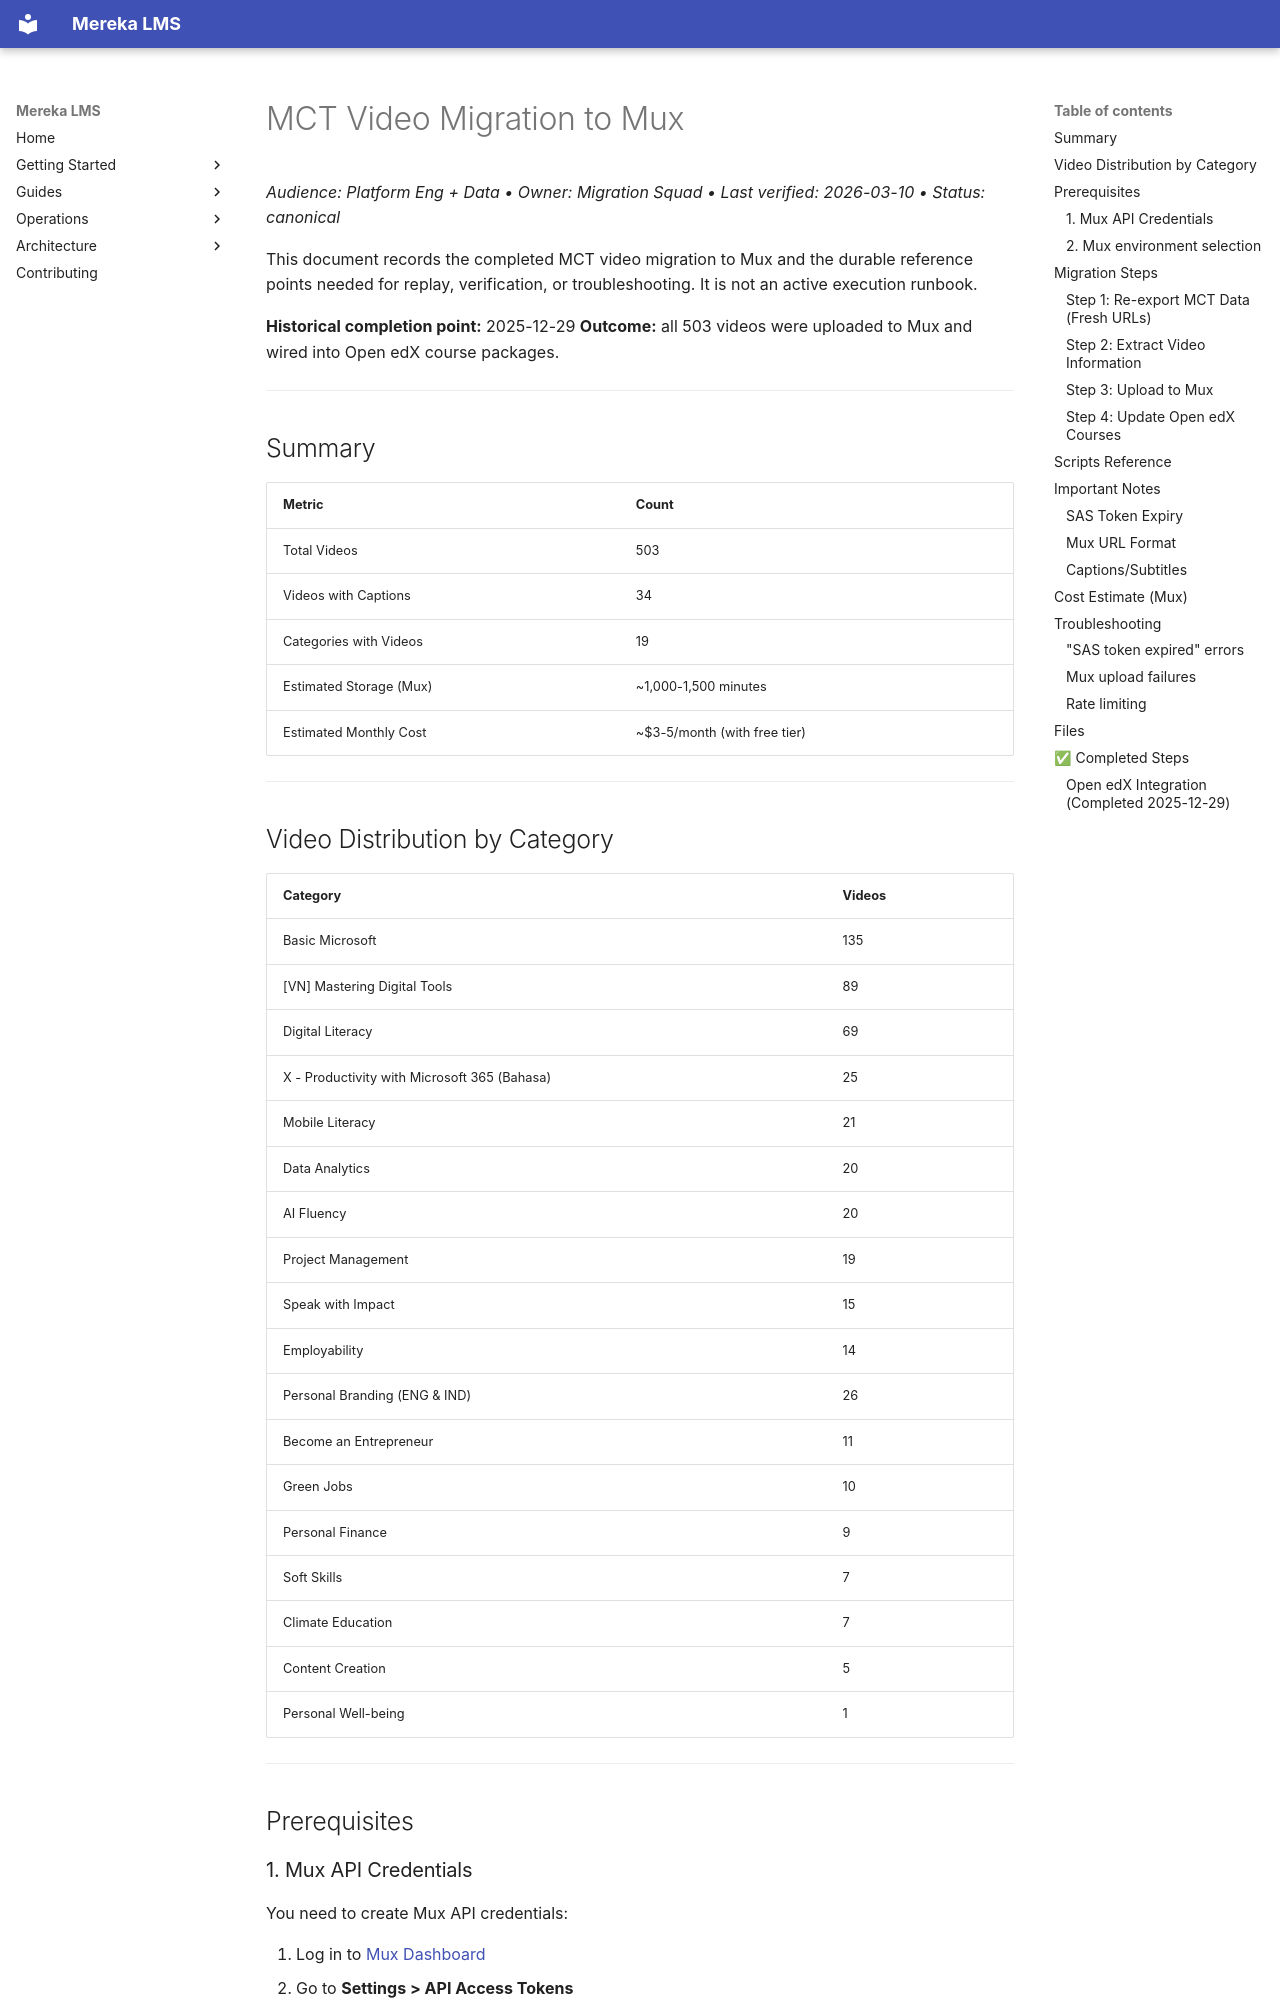

repository: lifeofgurpreet/mereka-lms-prototype · page: reference/migrations/mct/VIDEO_MIGRATION_TO_MUX/index.html · generator: mkdocs

# MCT Video Migration to Mux
_Audience: Platform Eng + Data • Owner: Migration Squad • Last verified: 2026-03-10 • Status: canonical_

This document records the completed MCT video migration to Mux and the durable reference points needed for replay, verification, or troubleshooting. It is not an active execution runbook.

**Historical completion point:** 2025-12-29
**Outcome:** all 503 videos were uploaded to Mux and wired into Open edX course packages.

---

## Summary

| Metric | Count |
|--------|-------|
| Total Videos | 503 |
| Videos with Captions | 34 |
| Categories with Videos | 19 |
| Estimated Storage (Mux) | ~1,000-1,500 minutes |
| Estimated Monthly Cost | ~$3-5/month (with free tier) |

---

## Video Distribution by Category

| Category | Videos |
|----------|--------|
| Basic Microsoft | 135 |
| [VN] Mastering Digital Tools | 89 |
| Digital Literacy | 69 |
| X - Productivity with Microsoft 365 (Bahasa) | 25 |
| Mobile Literacy | 21 |
| Data Analytics | 20 |
| AI Fluency | 20 |
| Project Management | 19 |
| Speak with Impact | 15 |
| Employability | 14 |
| Personal Branding (ENG & IND) | 26 |
| Become an Entrepreneur | 11 |
| Green Jobs | 10 |
| Personal Finance | 9 |
| Soft Skills | 7 |
| Climate Education | 7 |
| Content Creation | 5 |
| Personal Well-being | 1 |

---

## Prerequisites

### 1. Mux API Credentials

You need to create Mux API credentials:

1. Log in to [Mux Dashboard](https://dashboard.mux.com)
2. Go to **Settings > API Access Tokens**
3. Create a new token with **Mux Video** permissions
4. Copy:
   - **Token ID** (e.g., `12345678-abcd-1234-efgh-567890abcdef`)
   - **Token Secret** (e.g., `a1b2c3d4e5f6...long-string...`)

### 2. Mux environment selection

If multiple Mux environments are in use, retrieve the correct environment identifier from the team-managed secret/config source before running any upload or verification flow.

---

## Migration Steps
